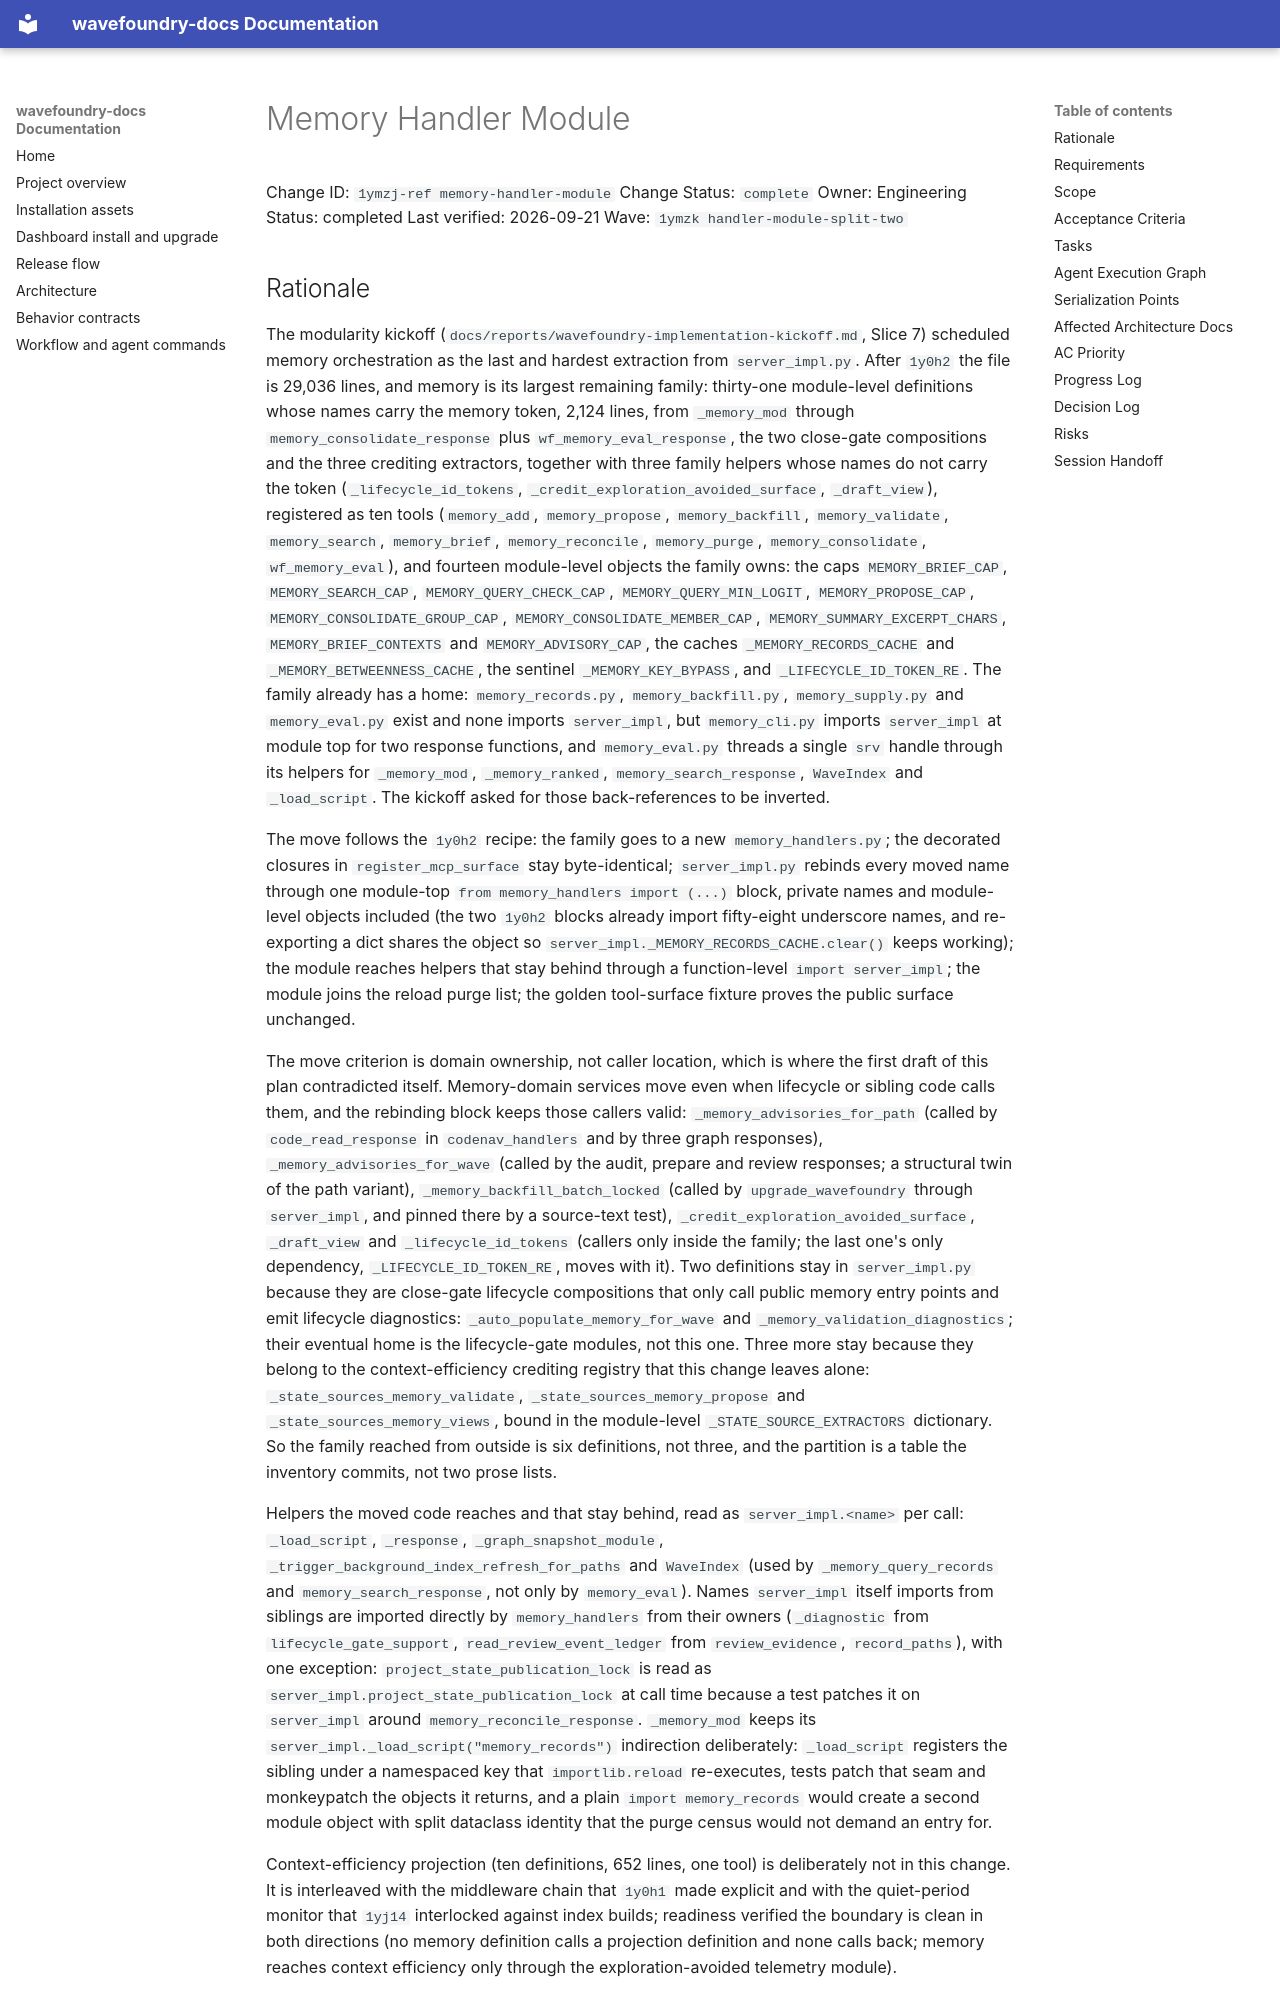

repository: coryhacking/wavefoundry · page: waves/1ymzk handler-module-split-two/1ymzj-ref memory-handler-module/index.html · generator: mkdocs

# Memory Handler Module

Change ID: `1ymzj-ref memory-handler-module`
Change Status: `complete`
Owner: Engineering
Status: completed
Last verified: 2026-09-21
Wave: `1ymzk handler-module-split-two`

## Rationale

The modularity kickoff (`docs/reports/wavefoundry-implementation-kickoff.md`, Slice 7) scheduled memory orchestration as the last and hardest extraction from `server_impl.py`. After `1y0h2` the file is 29,036 lines, and memory is its largest remaining family: thirty-one module-level definitions whose names carry the memory token, 2,124 lines, from `_memory_mod` through `memory_consolidate_response` plus `wf_memory_eval_response`, the two close-gate compositions and the three crediting extractors, together with three family helpers whose names do not carry the token (`_lifecycle_id_tokens`, `_credit_exploration_avoided_surface`, `_draft_view`), registered as ten tools (`memory_add`, `memory_propose`, `memory_backfill`, `memory_validate`, `memory_search`, `memory_brief`, `memory_reconcile`, `memory_purge`, `memory_consolidate`, `wf_memory_eval`), and fourteen module-level objects the family owns: the caps `MEMORY_BRIEF_CAP`, `MEMORY_SEARCH_CAP`, `MEMORY_QUERY_CHECK_CAP`, `MEMORY_QUERY_MIN_LOGIT`, `MEMORY_PROPOSE_CAP`, `MEMORY_CONSOLIDATE_GROUP_CAP`, `MEMORY_CONSOLIDATE_MEMBER_CAP`, `MEMORY_SUMMARY_EXCERPT_CHARS`, `MEMORY_BRIEF_CONTEXTS` and `MEMORY_ADVISORY_CAP`, the caches `_MEMORY_RECORDS_CACHE` and `_MEMORY_BETWEENNESS_CACHE`, the sentinel `_MEMORY_KEY_BYPASS`, and `_LIFECYCLE_ID_TOKEN_RE`. The family already has a home: `memory_records.py`, `memory_backfill.py`, `memory_supply.py` and `memory_eval.py` exist and none imports `server_impl`, but `memory_cli.py` imports `server_impl` at module top for two response functions, and `memory_eval.py` threads a single `srv` handle through its helpers for `_memory_mod`, `_memory_ranked`, `memory_search_response`, `WaveIndex` and `_load_script`. The kickoff asked for those back-references to be inverted.

The move follows the `1y0h2` recipe: the family goes to a new `memory_handlers.py`; the decorated closures in `register_mcp_surface` stay byte-identical; `server_impl.py` rebinds every moved name through one module-top `from memory_handlers import (...)` block, private names and module-level objects included (the two `1y0h2` blocks already import fifty-eight underscore names, and re-exporting a dict shares the object so `server_impl._MEMORY_RECORDS_CACHE.clear()` keeps working); the module reaches helpers that stay behind through a function-level `import server_impl`; the module joins the reload purge list; the golden tool-surface fixture proves the public surface unchanged.

The move criterion is domain ownership, not caller location, which is where the first draft of this plan contradicted itself. Memory-domain services move even when lifecycle or sibling code calls them, and the rebinding block keeps those callers valid: `_memory_advisories_for_path` (called by `code_read_response` in `codenav_handlers` and by three graph responses), `_memory_advisories_for_wave` (called by the audit, prepare and review responses; a structural twin of the path variant), `_memory_backfill_batch_locked` (called by `upgrade_wavefoundry` through `server_impl`, and pinned there by a source-text test), `_credit_exploration_avoided_surface`, `_draft_view` and `_lifecycle_id_tokens` (callers only inside the family; the last one's only dependency, `_LIFECYCLE_ID_TOKEN_RE`, moves with it). Two definitions stay in `server_impl.py` because they are close-gate lifecycle compositions that only call public memory entry points and emit lifecycle diagnostics: `_auto_populate_memory_for_wave` and `_memory_validation_diagnostics`; their eventual home is the lifecycle-gate modules, not this one. Three more stay because they belong to the context-efficiency crediting registry that this change leaves alone: `_state_sources_memory_validate`, `_state_sources_memory_propose` and `_state_sources_memory_views`, bound in the module-level `_STATE_SOURCE_EXTRACTORS` dictionary. So the family reached from outside is six definitions, not three, and the partition is a table the inventory commits, not two prose lists.
